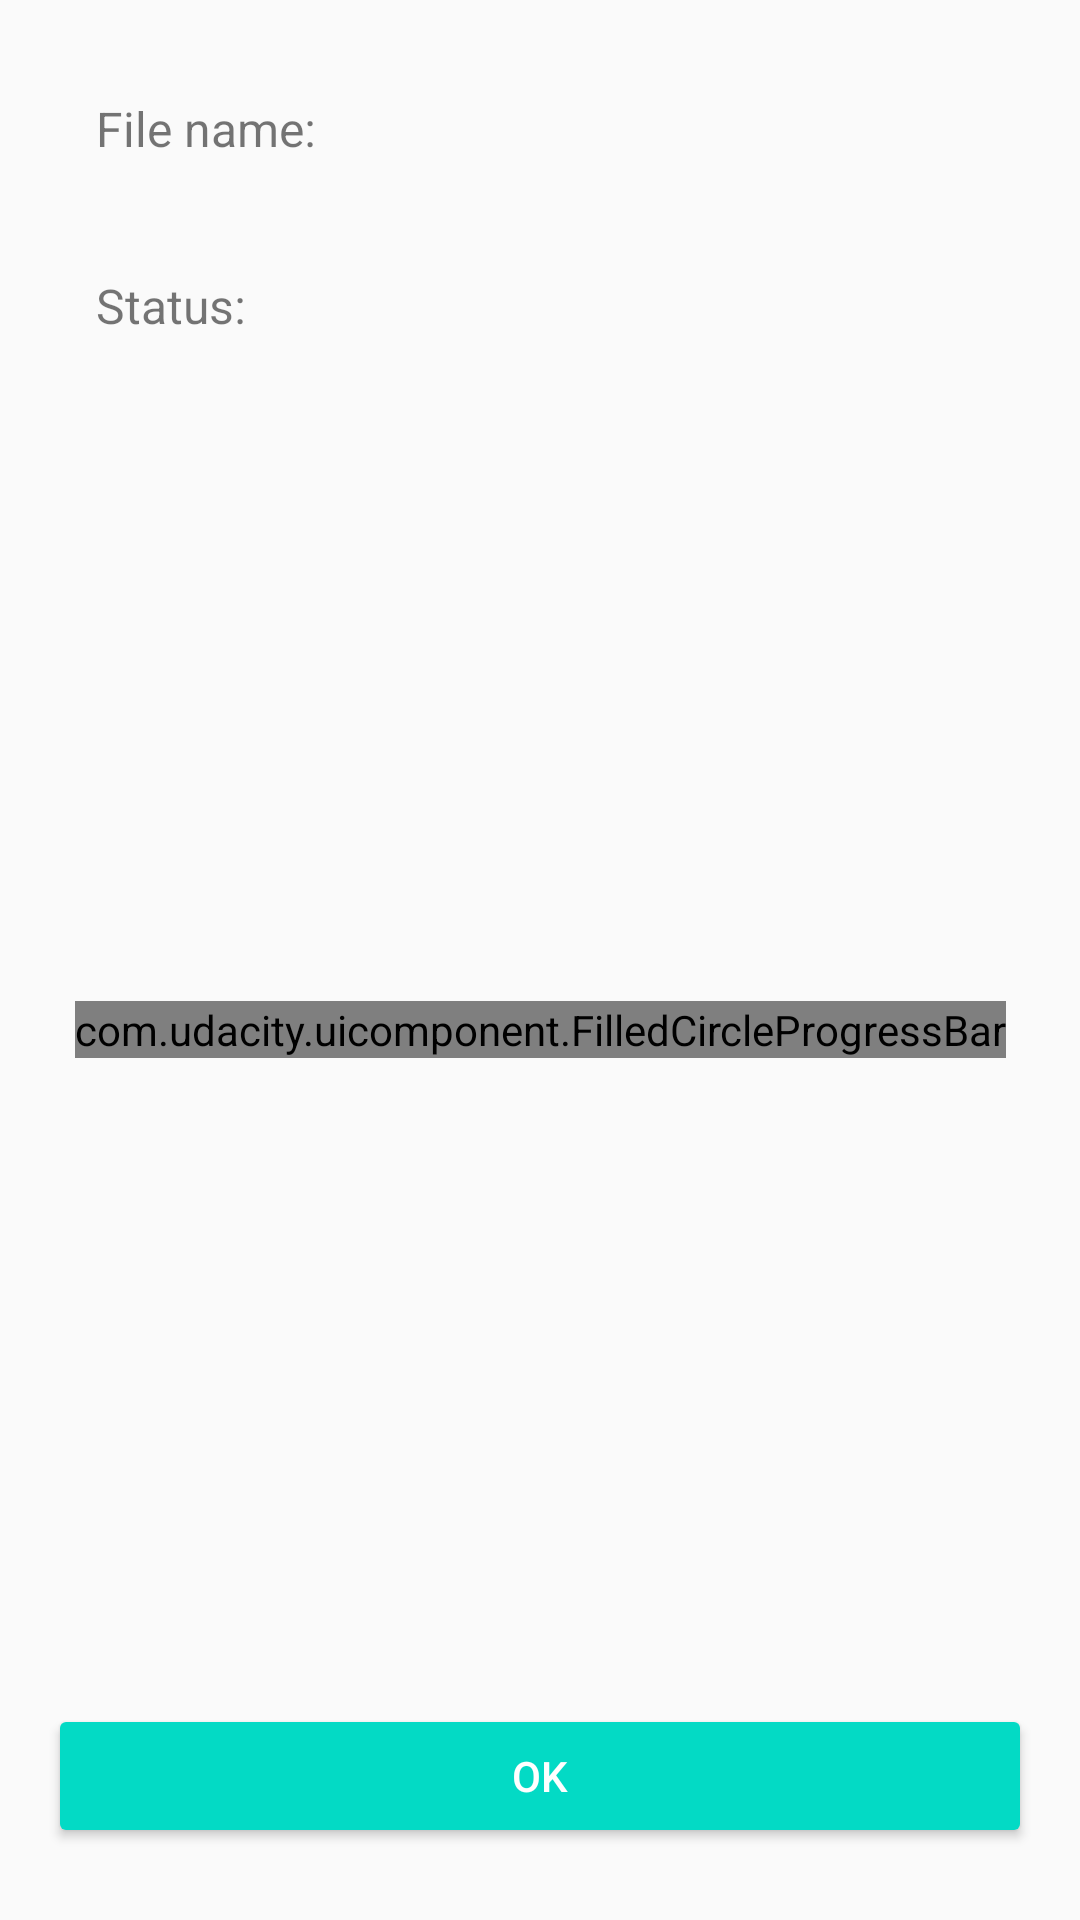

Produce the Android XML layout that renders to this screen, including the resource entries it uses.
<!-- AndroidManifest.xml: application theme AppTheme -->
<!-- res/layout/content_detail.xml -->
<?xml version="1.0" encoding="utf-8"?>
<layout xmlns:android="http://schemas.android.com/apk/res/android"
    xmlns:app="http://schemas.android.com/apk/res-auto"
    xmlns:tools="http://schemas.android.com/tools">

    <androidx.constraintlayout.widget.ConstraintLayout
        android:layout_width="match_parent"
        android:layout_height="match_parent"
        app:layout_behavior="@string/appbar_scrolling_view_behavior"
        tools:context=".ui.DetailActivity"
        tools:showIn="@layout/activity_detail">

        <TextView
            android:id="@+id/file_name_label"
            android:layout_width="wrap_content"
            android:layout_height="wrap_content"
            android:layout_marginStart="32dp"
            android:layout_marginTop="32dp"
            android:textSize="16sp"
            android:text="@string/file_name_label"
            app:layout_constraintStart_toStartOf="parent"
            app:layout_constraintTop_toTopOf="parent" />

        <TextView
            android:id="@+id/status_label"
            android:layout_width="wrap_content"
            android:layout_height="wrap_content"
            android:layout_marginStart="32dp"
            android:layout_marginTop="32dp"
            android:textSize="16sp"
            android:text="@string/status_label"
            app:layout_constraintStart_toStartOf="parent"
            app:layout_constraintTop_toBottomOf="@+id/file_name_value" />

        <TextView
            android:id="@+id/file_name_value"
            style="@style/ResultTextAppareance"
            android:layout_width="wrap_content"
            android:layout_height="wrap_content"
            android:layout_marginStart="64dp"
            tools:text="Some file name"
            app:layout_constraintStart_toEndOf="@+id/file_name_label"
            app:layout_constraintTop_toTopOf="@+id/file_name_label" />

        <TextView
            android:id="@+id/status_value"
            style="@style/ResultTextAppareance"
            android:layout_width="wrap_content"
            android:layout_height="wrap_content"
            tools:text="some status"
            app:layout_constraintStart_toStartOf="@+id/file_name_value"
            app:layout_constraintTop_toTopOf="@+id/status_label" />

        <androidx.constraintlayout.motion.widget.MotionLayout
            android:layout_width="0dp"
            android:layout_height="0dp"
            app:layoutDescription="@xml/motion_step"
            app:layout_constraintBottom_toTopOf="@+id/button"
            app:layout_constraintEnd_toEndOf="parent"
            app:layout_constraintStart_toStartOf="parent"
            app:layout_constraintTop_toBottomOf="@+id/status_value">

            <com.udacity.uicomponent.FilledCircleProgressBar
                android:id="@+id/yellow_circle"
                android:layout_width="wrap_content"
                android:layout_height="wrap_content"
                app:circleProgressValue="348"
                app:layout_constraintBottom_toBottomOf="parent"
                app:layout_constraintEnd_toEndOf="parent"
                app:layout_constraintHorizontal_bias="0.5"
                app:layout_constraintStart_toStartOf="parent"
                app:layout_constraintTop_toTopOf="parent"
                app:layout_constraintVertical_bias="0.5" />

            <ImageView
                android:id="@+id/rotating_image"
                android:layout_width="50dp"
                android:layout_height="50dp"
                android:src="@drawable/android_jetpack"
                app:layout_constraintBottom_toBottomOf="parent"
                app:layout_constraintEnd_toEndOf="parent"
                app:layout_constraintHorizontal_bias="0.5"
                app:layout_constraintStart_toStartOf="parent"
                app:layout_constraintTop_toTopOf="parent"
                app:layout_constraintVertical_bias="0.5" />


        </androidx.constraintlayout.motion.widget.MotionLayout>

        <Button
            android:id="@+id/button"
            android:layout_width="0dp"
            android:backgroundTint="@color/colorAccent"
            android:textColor="@color/white"
            android:layout_height="wrap_content"
            android:layout_marginStart="16dp"
            android:layout_marginEnd="16dp"
            android:layout_marginBottom="24dp"
            android:text="@string/ok"
            app:layout_constraintBottom_toBottomOf="parent"
            app:layout_constraintEnd_toEndOf="parent"
            app:layout_constraintStart_toStartOf="parent" />
    </androidx.constraintlayout.widget.ConstraintLayout>
</layout>
<!-- res/layout/activity_detail.xml (included above) -->
<?xml version="1.0" encoding="utf-8"?>
<layout xmlns:android="http://schemas.android.com/apk/res/android"
    xmlns:app="http://schemas.android.com/apk/res-auto"
    xmlns:tools="http://schemas.android.com/tools">

    <androidx.constraintlayout.widget.ConstraintLayout
        android:layout_width="match_parent"
        android:layout_height="match_parent"
        tools:context=".ui.DetailActivity">

        <com.google.android.material.appbar.AppBarLayout
            android:id="@+id/appBarLayout"
            android:layout_width="match_parent"
            android:layout_height="wrap_content"
            android:theme="@style/AppTheme.AppBarOverlay"
            app:layout_constraintEnd_toEndOf="parent"
            app:layout_constraintStart_toStartOf="parent"
            app:layout_constraintTop_toTopOf="parent">

            <androidx.appcompat.widget.Toolbar
                android:id="@+id/toolbar"
                android:layout_width="match_parent"
                android:layout_height="?attr/actionBarSize"
                android:background="?attr/colorPrimary"
                app:popupTheme="@style/AppTheme.PopupOverlay" />

        </com.google.android.material.appbar.AppBarLayout>

        <include
            android:id="@+id/content_layout"
            layout="@layout/content_detail"
            android:layout_width="0dp"
            android:layout_height="0dp"
            app:layout_constraintBottom_toBottomOf="parent"
            app:layout_constraintEnd_toEndOf="parent"
            app:layout_constraintStart_toStartOf="parent"
            app:layout_constraintTop_toBottomOf="@+id/appBarLayout" />

    </androidx.constraintlayout.widget.ConstraintLayout>
</layout>
<!-- resources referenced by this layout -->
<resources>
  <!-- drawable android_jetpack (mipmap-anydpi-v26) -->
  <?xml version="1.0" encoding="utf-8"?>
  <adaptive-icon xmlns:android="http://schemas.android.com/apk/res/android">
      <background android:drawable="@mipmap/android_jetpack_background"/>
      <foreground android:drawable="@mipmap/android_jetpack_foreground"/>
  </adaptive-icon>
  <string name="file_name_label">File name:</string>
  <string name="ok">OK</string>
  <string name="status_label">Status:</string>
  <style name="AppTheme.AppBarOverlay" parent="ThemeOverlay.AppCompat.Dark.ActionBar" />
  <style name="AppTheme.PopupOverlay" parent="ThemeOverlay.AppCompat.Light" />
  <style name="ResultTextAppareance">
          <item name="android:textSize">@dimen/default_text_size</item>
          <item name="android:textColor">@color/colorPrimaryDark</item>
      </style>
  <style name="AppTheme" parent="Theme.AppCompat.Light.DarkActionBar">
          
          <item name="colorPrimary">@color/colorPrimary</item>
          <item name="colorPrimaryDark">@color/colorPrimaryDark</item>
          <item name="colorAccent">@color/colorAccent</item>
      </style>
  <dimen name="default_text_size">20sp</dimen>
  <!-- not gathered from this repository: default colours our renderer supplied (Android Studio template values) -->
  <color name="white">#FFFFFFFF</color>
  <color name="colorPrimary">#FF6200EE</color>
  <color name="colorPrimaryDark">#FF3700B3</color>
  <color name="colorAccent">#FF03DAC5</color>
</resources>
